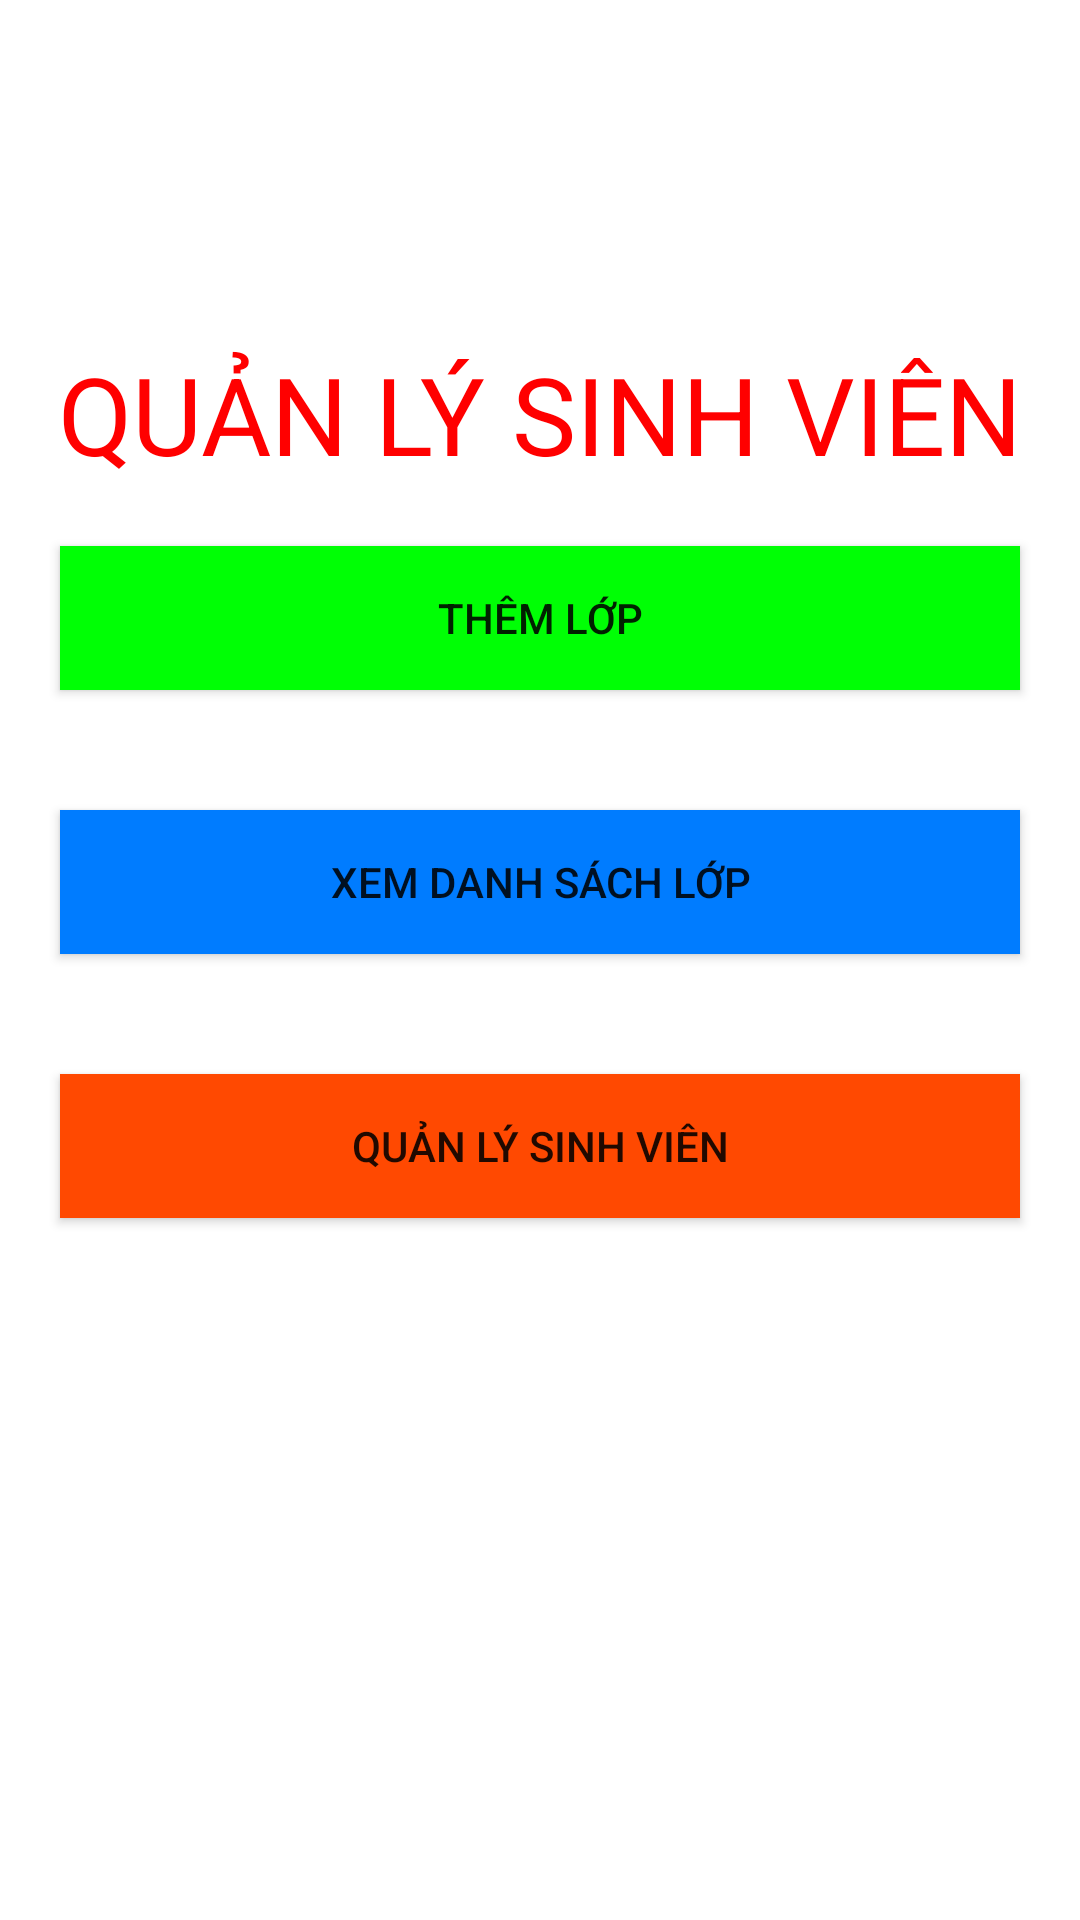

Here is an Android app screen rendered from its layout file. Give the layout XML and the strings, colors and styles it references.
<!-- AndroidManifest.xml: application theme Theme.FPL_ASM_AndroidCB -->
<!-- res/layout/activity_main.xml -->
<?xml version="1.0" encoding="utf-8"?>
<LinearLayout xmlns:android="http://schemas.android.com/apk/res/android"
    xmlns:app="http://schemas.android.com/apk/res-auto"
    xmlns:tools="http://schemas.android.com/tools"
    android:layout_width="match_parent"
    android:layout_height="match_parent"
    android:orientation="vertical"
    tools:context=".MainActivity"
    android:gravity="center"
    android:id="@+id/root">

    <TextView
        android:text="@string/quan_ly_sinh_vien"
        android:textSize="36sp"
        android:gravity="center"
        android:textColor="#FF0000"
        android:layout_width="match_parent"
        android:layout_height="wrap_content"/>

    <Button
        android:id="@+id/btnAddClasses"
        android:layout_width="match_parent"
        android:layout_height="wrap_content"
        android:layout_margin="20dp"
        android:background="#00FF05"
        android:text="@string/them_lop"
        app:backgroundTint="@null" />

    <Button
        android:id="@+id/btnClassesManager"
        android:layout_width="match_parent"
        android:layout_height="wrap_content"
        android:layout_margin="20dp"
        android:background="#007CFF"
        android:text="@string/xem_danh_sach_lop"
        app:backgroundTint="@null" />

    <Button
        android:id="@+id/btnStudentManager"
        android:layout_width="match_parent"
        android:layout_height="wrap_content"
        android:layout_margin="20dp"
        android:background="#FF4901"
        android:text="@string/quan_ly_sinh_vien"
        app:backgroundTint="@null" />

    <ImageView
        android:layout_width="100dp"
        android:layout_height="100dp"
        android:layout_gravity="center"
        android:src="@drawable/logo"/>

</LinearLayout>
<!-- resources referenced by this layout -->
<resources>
  <string name="quan_ly_sinh_vien">QUẢN LÝ SINH VIÊN</string>
  <string name="them_lop">Thêm lớp</string>
  <string name="xem_danh_sach_lop">Xem danh sách lớp</string>
  <style name="Theme.FPL_ASM_AndroidCB" parent="Theme.MaterialComponents.DayNight.NoActionBar">
          
          <item name="colorPrimary">@color/purple_500</item>
          <item name="colorPrimaryVariant">@color/purple_700</item>
          <item name="colorOnPrimary">@color/white</item>
          
          <item name="colorSecondary">@color/teal_200</item>
          <item name="colorSecondaryVariant">@color/teal_700</item>
          <item name="colorOnSecondary">@color/black</item>
          
          <item name="android:statusBarColor" tools:targetApi="l">?attr/colorPrimaryVariant</item>
          
      </style>
  <!-- not gathered from this repository: default colours our renderer supplied (Android Studio template values) -->
  <color name="purple_500">#FF6200EE</color>
  <color name="purple_700">#FF3700B3</color>
  <color name="teal_200">#FF03DAC5</color>
  <color name="teal_700">#FF018786</color>
  <color name="black">#FF000000</color>
  <color name="white">#FFFFFFFF</color>
</resources>
